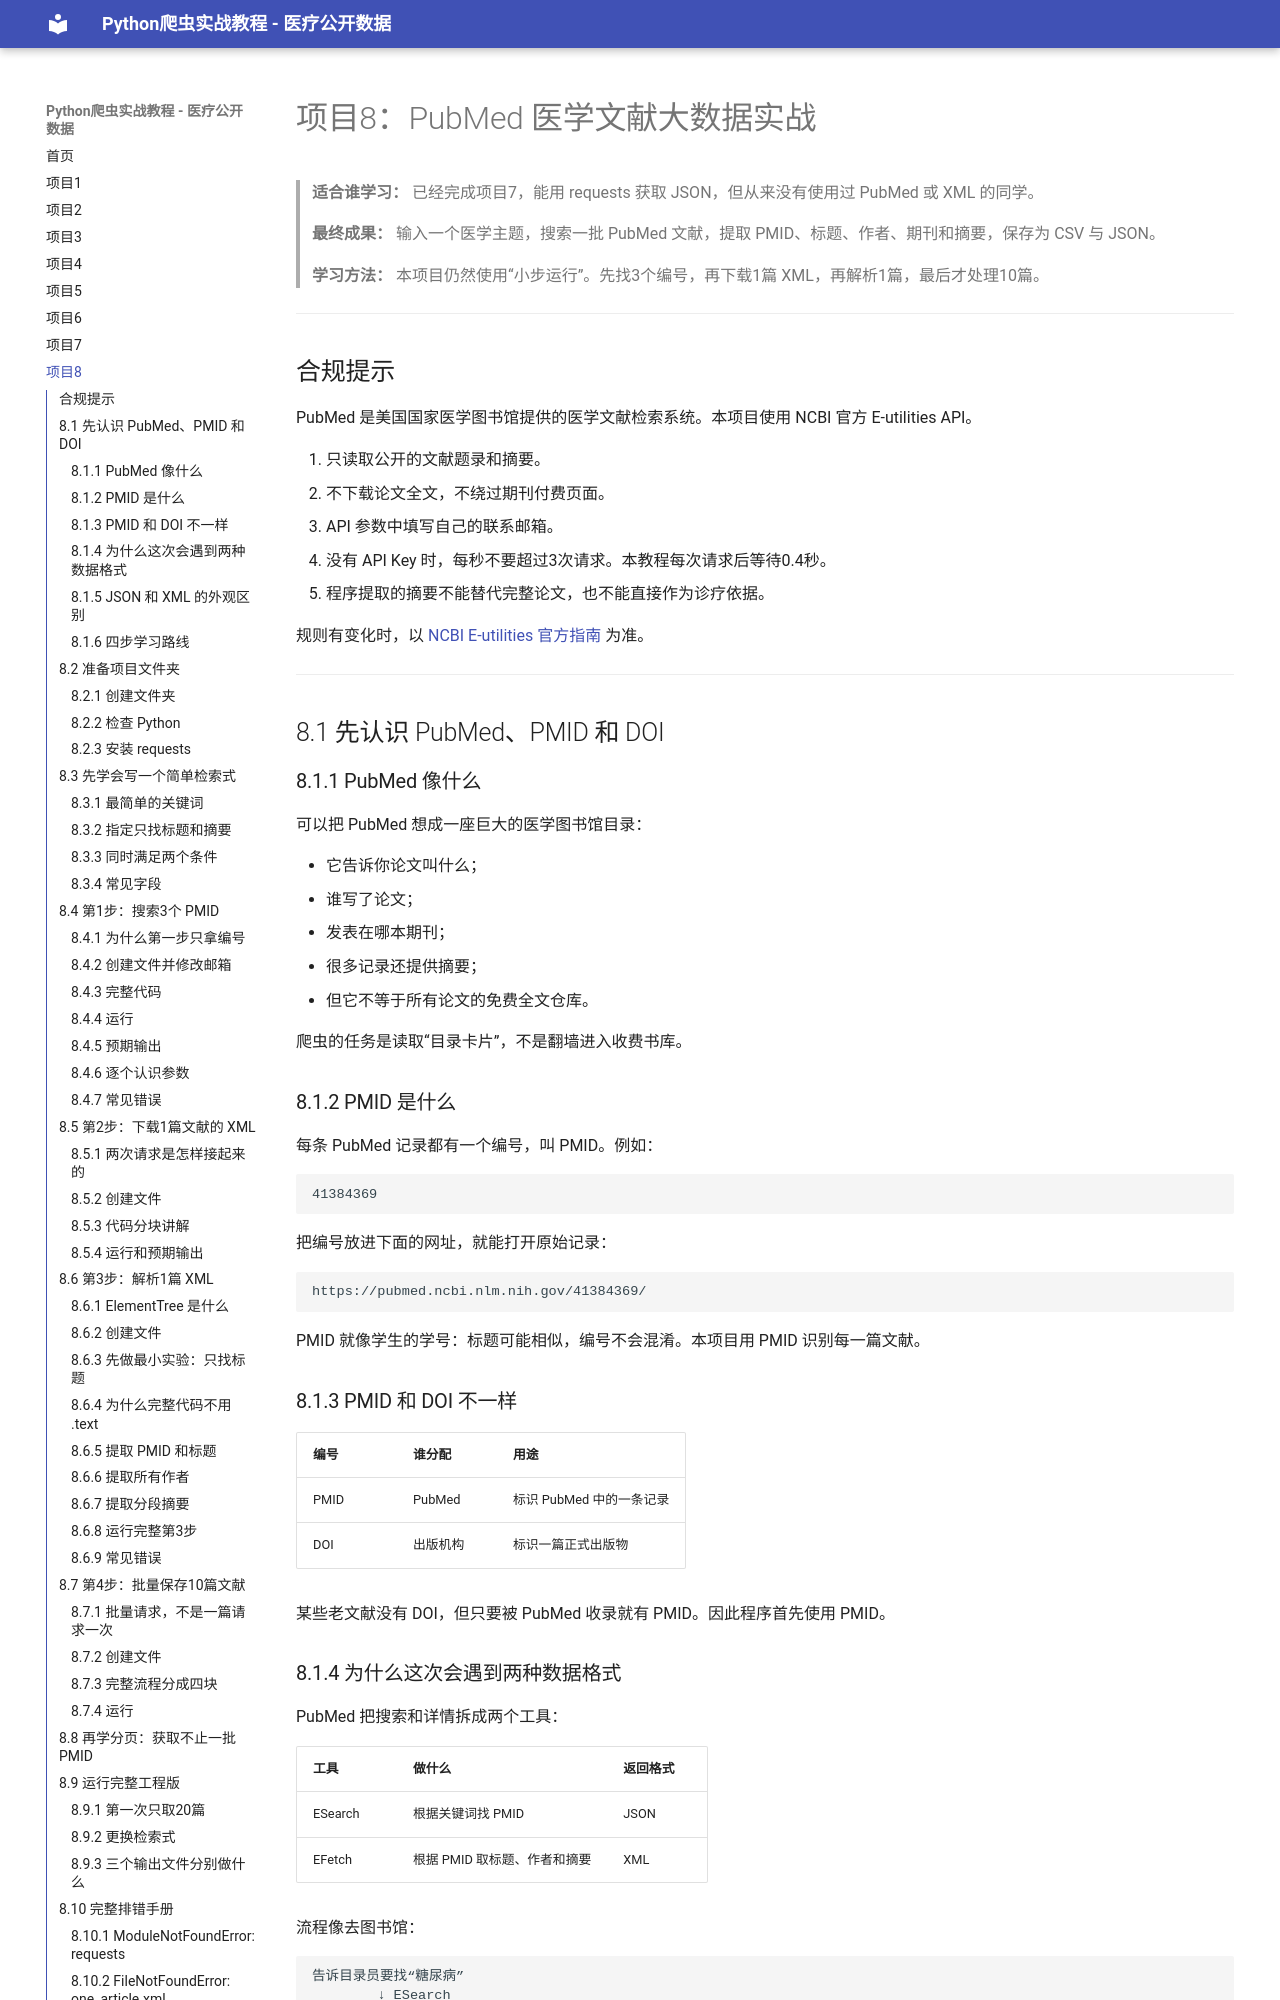

repository: johnzee1/spider · page: 项目8/项目8-PubMed医学文献大数据实战/index.html · generator: mkdocs

---
title: "项目8-PubMed 医学文献大数据实战"
---

# 项目8：PubMed 医学文献大数据实战

> **适合谁学习：** 已经完成项目7，能用 requests 获取 JSON，但从来没有使用过 PubMed 或 XML 的同学。
>
> **最终成果：** 输入一个医学主题，搜索一批 PubMed 文献，提取 PMID、标题、作者、期刊和摘要，保存为 CSV 与 JSON。
>
> **学习方法：** 本项目仍然使用“小步运行”。先找3个编号，再下载1篇 XML，再解析1篇，最后才处理10篇。

---

## 合规提示

PubMed 是美国国家医学图书馆提供的医学文献检索系统。本项目使用 NCBI 官方 E-utilities API。

1. 只读取公开的文献题录和摘要。
2. 不下载论文全文，不绕过期刊付费页面。
3. API 参数中填写自己的联系邮箱。
4. 没有 API Key 时，每秒不要超过3次请求。本教程每次请求后等待0.4秒。
5. 程序提取的摘要不能替代完整论文，也不能直接作为诊疗依据。

规则有变化时，以 [NCBI E-utilities 官方指南](https://www.ncbi.nlm.nih.gov/books/NBK25497/) 为准。

---

## 8.1 先认识 PubMed、PMID 和 DOI

### 8.1.1 PubMed 像什么

可以把 PubMed 想成一座巨大的医学图书馆目录：

- 它告诉你论文叫什么；
- 谁写了论文；
- 发表在哪本期刊；
- 很多记录还提供摘要；
- 但它不等于所有论文的免费全文仓库。

爬虫的任务是读取“目录卡片”，不是翻墙进入收费书库。

### 8.1.2 PMID 是什么

每条 PubMed 记录都有一个编号，叫 PMID。例如：

```text
41384369
```

把编号放进下面的网址，就能打开原始记录：

```text
https://pubmed.ncbi.nlm.nih.gov/41384369/
```

PMID 就像学生的学号：标题可能相似，编号不会混淆。本项目用 PMID 识别每一篇文献。

### 8.1.3 PMID 和 DOI 不一样

| 编号 | 谁分配 | 用途 |
|---|---|---|
| PMID | PubMed | 标识 PubMed 中的一条记录 |
| DOI | 出版机构 | 标识一篇正式出版物 |

某些老文献没有 DOI，但只要被 PubMed 收录就有 PMID。因此程序首先使用 PMID。

### 8.1.4 为什么这次会遇到两种数据格式

PubMed 把搜索和详情拆成两个工具：

| 工具 | 做什么 | 返回格式 |
|---|---|---|
| ESearch | 根据关键词找 PMID | JSON |
| EFetch | 根据 PMID 取标题、作者和摘要 | XML |

流程像去图书馆：

```text
告诉目录员要找“糖尿病”
        ↓ ESearch
拿到3个书目编号 PMID
        ↓ EFetch
根据编号取回3张详细目录卡
```
